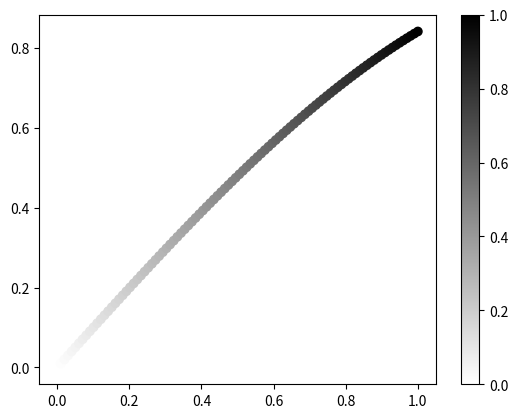

This figure's Python source:
import matplotlib.pyplot as plt
import matplotlib.colors as colors
import numpy as np

# Define a list of colors to use for the gradient
colors_list = [(0, "#FFFFFF"), (0.5, "#7F7F7F"), (1, "#000000")] # white -> gray -> black
cmap = colors.LinearSegmentedColormap.from_list("my_cmap", colors_list)

x = np.linspace(0, 1, 100)
y = np.sin(x)

plt.scatter(x, y, c=x, cmap=cmap)
plt.colorbar()
plt.show()